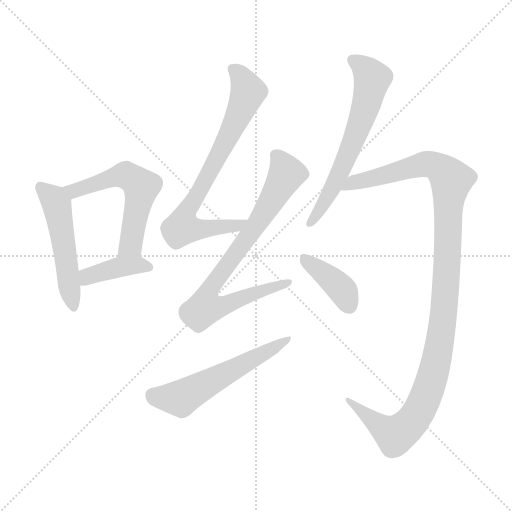
t = 0.00 s
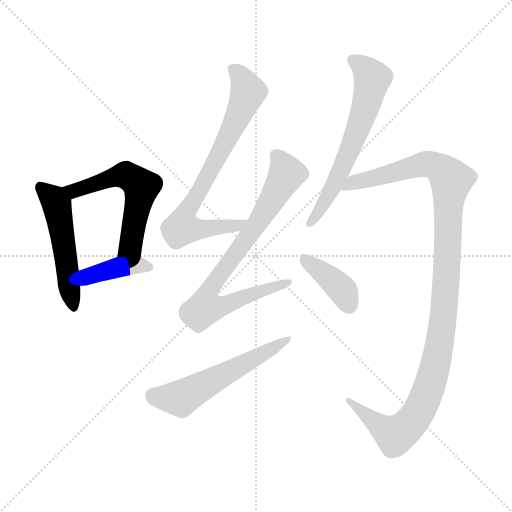
t = 1.50 s
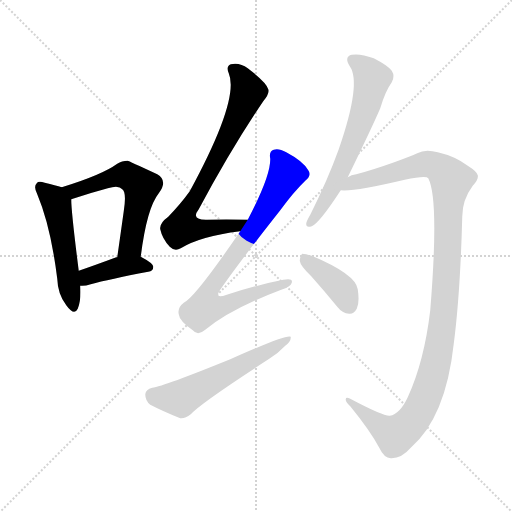
t = 3.01 s
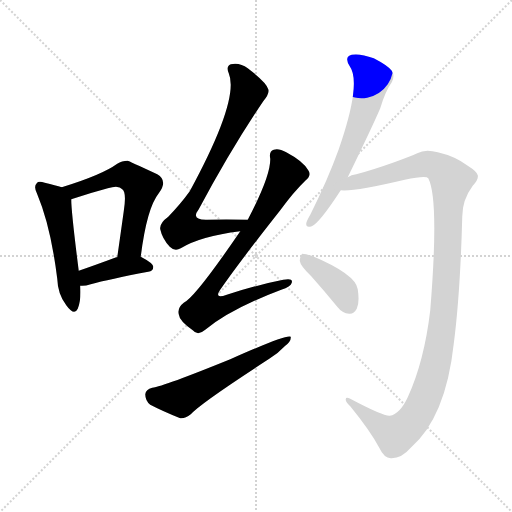
t = 4.51 s
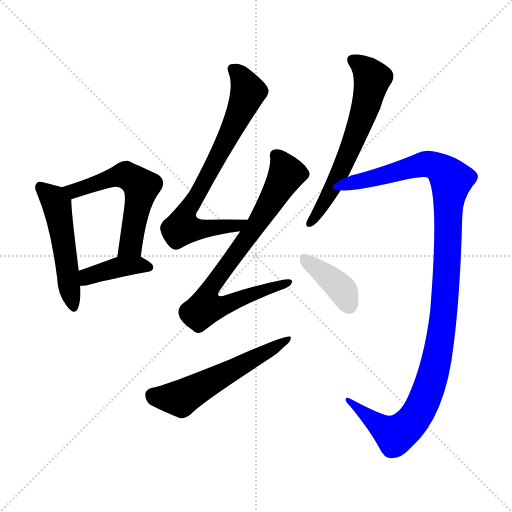
t = 6.02 s
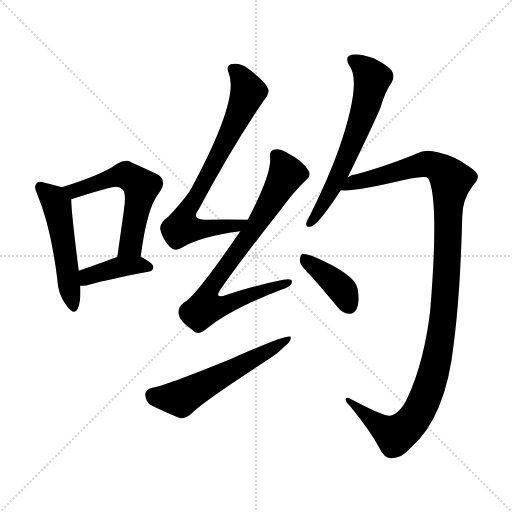
t = 7.52 s

The animated SVG that drew these frames (rendered in a browser with its animation timeline set to each time). Animation: 9 CSS @keyframes rules; one cycle of 7.52 s.

<svg version="1.1" viewBox="0 0 1024 1024" xmlns="http://www.w3.org/2000/svg">
  <g stroke="lightgray" stroke-dasharray="1,1" stroke-width="1" transform="scale(4, 4)">
    <line x1="0" y1="0" x2="256" y2="256"></line>
    <line x1="256" y1="0" x2="0" y2="256"></line>
    <line x1="128" y1="0" x2="128" y2="256"></line>
    <line x1="0" y1="128" x2="256" y2="128"></line>
  </g>
<g transform="scale(1, -1) translate(0, -900)">
   <style type="text/css">
    @keyframes keyframes0 {
      from {
       stroke: blue;
       stroke-dashoffset: 508;
       stroke-width: 128;
       }
       62% {
       animation-timing-function: step-end;
       stroke: blue;
       stroke-dashoffset: 0;
       stroke-width: 128;
       }
       to {
       stroke: black;
       stroke-width: 1024;
       }
       }
       #make-me-a-hanzi-animation-0 {
         animation: keyframes0 0.663411s both;
         animation-delay: 0.000000s;
         animation-timing-function: linear;
       }
    @keyframes keyframes1 {
      from {
       stroke: blue;
       stroke-dashoffset: 562;
       stroke-width: 128;
       }
       65% {
       animation-timing-function: step-end;
       stroke: blue;
       stroke-dashoffset: 0;
       stroke-width: 128;
       }
       to {
       stroke: black;
       stroke-width: 1024;
       }
       }
       #make-me-a-hanzi-animation-1 {
         animation: keyframes1 0.707357s both;
         animation-delay: 0.663411s;
         animation-timing-function: linear;
       }
    @keyframes keyframes2 {
      from {
       stroke: blue;
       stroke-dashoffset: 396;
       stroke-width: 128;
       }
       56% {
       animation-timing-function: step-end;
       stroke: blue;
       stroke-dashoffset: 0;
       stroke-width: 128;
       }
       to {
       stroke: black;
       stroke-width: 1024;
       }
       }
       #make-me-a-hanzi-animation-2 {
         animation: keyframes2 0.572266s both;
         animation-delay: 1.370768s;
         animation-timing-function: linear;
       }
    @keyframes keyframes3 {
      from {
       stroke: blue;
       stroke-dashoffset: 741;
       stroke-width: 128;
       }
       71% {
       animation-timing-function: step-end;
       stroke: blue;
       stroke-dashoffset: 0;
       stroke-width: 128;
       }
       to {
       stroke: black;
       stroke-width: 1024;
       }
       }
       #make-me-a-hanzi-animation-3 {
         animation: keyframes3 0.853027s both;
         animation-delay: 1.943034s;
         animation-timing-function: linear;
       }
    @keyframes keyframes4 {
      from {
       stroke: blue;
       stroke-dashoffset: 787;
       stroke-width: 128;
       }
       72% {
       animation-timing-function: step-end;
       stroke: blue;
       stroke-dashoffset: 0;
       stroke-width: 128;
       }
       to {
       stroke: black;
       stroke-width: 1024;
       }
       }
       #make-me-a-hanzi-animation-4 {
         animation: keyframes4 0.890462s both;
         animation-delay: 2.796061s;
         animation-timing-function: linear;
       }
    @keyframes keyframes5 {
      from {
       stroke: blue;
       stroke-dashoffset: 561;
       stroke-width: 128;
       }
       65% {
       animation-timing-function: step-end;
       stroke: blue;
       stroke-dashoffset: 0;
       stroke-width: 128;
       }
       to {
       stroke: black;
       stroke-width: 1024;
       }
       }
       #make-me-a-hanzi-animation-5 {
         animation: keyframes5 0.706543s both;
         animation-delay: 3.686523s;
         animation-timing-function: linear;
       }
    @keyframes keyframes6 {
      from {
       stroke: blue;
       stroke-dashoffset: 625;
       stroke-width: 128;
       }
       67% {
       animation-timing-function: step-end;
       stroke: blue;
       stroke-dashoffset: 0;
       stroke-width: 128;
       }
       to {
       stroke: black;
       stroke-width: 1024;
       }
       }
       #make-me-a-hanzi-animation-6 {
         animation: keyframes6 0.758626s both;
         animation-delay: 4.393066s;
         animation-timing-function: linear;
       }
    @keyframes keyframes7 {
      from {
       stroke: blue;
       stroke-dashoffset: 1149;
       stroke-width: 128;
       }
       79% {
       animation-timing-function: step-end;
       stroke: blue;
       stroke-dashoffset: 0;
       stroke-width: 128;
       }
       to {
       stroke: black;
       stroke-width: 1024;
       }
       }
       #make-me-a-hanzi-animation-7 {
         animation: keyframes7 1.185059s both;
         animation-delay: 5.151693s;
         animation-timing-function: linear;
       }
    @keyframes keyframes8 {
      from {
       stroke: blue;
       stroke-dashoffset: 392;
       stroke-width: 128;
       }
       56% {
       animation-timing-function: step-end;
       stroke: blue;
       stroke-dashoffset: 0;
       stroke-width: 128;
       }
       to {
       stroke: black;
       stroke-width: 1024;
       }
       }
       #make-me-a-hanzi-animation-8 {
         animation: keyframes8 0.569010s both;
         animation-delay: 6.336751s;
         animation-timing-function: linear;
       }
</style>
<path d="M 123.5 525.5 Q 111.5 529.5 89.5 534.5 Q 76.5 538.5 73.5 533.5 Q 66.5 527.5 74.5 511.5 Q 101.5 447.5 114.5 342.5 Q 115.5 311.5 132.5 289.5 Q 148.5 267.5 155.5 282.5 Q 162.5 298.5 160.5 328.5 L 157.5 358.5 Q 142.5 475.5 142.5 501.5 C 141.5 519.5 141.5 519.5 123.5 525.5 Z" fill="lightgray"></path> 
<path d="M 281.5 386.5 Q 293.5 483.5 317.5 513.5 Q 336.5 538.5 314.5 551.5 Q 256.5 578.5 255.5 578.5 Q 243.5 578.5 234.5 572.5 Q 204.5 550.5 123.5 525.5 C 94.5 516.5 114.5 492.5 142.5 501.5 Q 181.5 514.5 215.5 523.5 Q 237.5 530.5 244.5 521.5 Q 253.5 515.5 247.5 477.5 Q 241.5 434.5 234.5 385.5 C 230.5 355.5 277.5 356.5 281.5 386.5 Z" fill="lightgray"></path> 
<path d="M 160.5 328.5 Q 169.5 327.5 181.5 331.5 Q 217.5 341.5 296.5 356.5 Q 306.5 357.5 306.5 366.5 Q 306.5 373.5 281.5 386.5 L 234.5 385.5 Q 233.5 385.5 232.5 385.5 Q 189.5 369.5 157.5 358.5 C 129.5 348.5 130.5 329.5 160.5 328.5 Z" fill="lightgray"></path> 
<path d="M 495.5 460.5 Q 450.5 461.5 414.5 460.5 Q 380.5 459.5 397.5 481.5 Q 463.5 604.5 526.5 697.5 Q 539.5 713.5 536.5 721.5 Q 533.5 734.5 495.5 763.5 Q 479.5 775.5 461.5 771.5 Q 451.5 767.5 457.5 753.5 Q 479.5 701.5 379.5 517.5 Q 361.5 492.5 336.5 466.5 Q 318.5 453.5 320.5 441.5 Q 324.5 422.5 339.5 406.5 Q 349.5 396.5 361.5 403.5 Q 400.5 427.5 480.5 437.5 C 510.5 441.5 525.5 459.5 495.5 460.5 Z" fill="lightgray"></path> 
<path d="M 480.5 437.5 Q 390.5 305.5 367.5 294.5 Q 354.5 284.5 357.5 271.5 Q 358.5 258.5 385.5 239.5 Q 395.5 227.5 410.5 240.5 Q 461.5 282.5 562.5 320.5 Q 581.5 326.5 583.5 334.5 Q 586.5 344.5 566.5 340.5 Q 515.5 330.5 453.5 310.5 Q 425.5 300.5 442.5 323.5 Q 478.5 375.5 560.5 479.5 Q 587.5 516.5 611.5 539.5 Q 623.5 549.5 616.5 559.5 Q 606.5 577.5 572.5 595.5 Q 556.5 604.5 547.5 600.5 Q 537.5 597.5 540.5 582.5 Q 541.5 548.5 495.5 460.5 L 480.5 437.5 Z" fill="lightgray"></path> 
<path d="M 304.5 124.5 Q 291.5 121.5 290.5 111.5 Q 290.5 98.5 300.5 90.5 Q 325.5 77.5 360.5 63.5 Q 370.5 62.5 381.5 71.5 Q 399.5 92.5 538.5 182.5 Q 557.5 194.5 570.5 208.5 Q 582.5 217.5 581.5 226.5 Q 574.5 232.5 460.5 181.5 Q 327.5 127.5 304.5 124.5 Z" fill="lightgray"></path> 
<path d="M 695.5 545.5 Q 746.5 650.5 760.5 683.5 Q 770.5 717.5 783.5 735.5 Q 790.5 747.5 783.5 758.5 Q 776.5 768.5 747.5 783.5 Q 720.5 793.5 703.5 790.5 Q 687.5 786.5 699.5 767.5 Q 723.5 734.5 677.5 601.5 Q 655.5 540.5 620.5 470.5 Q 613.5 458.5 612.5 453.5 Q 611.5 443.5 623.5 447.5 Q 638.5 453.5 681.5 519.5 L 695.5 545.5 Z" fill="lightgray"></path> 
<path d="M 779.5 68.5 Q 766.5 67.5 700.5 102.5 Q 691.5 106.5 691.5 101.5 Q 690.5 97.5 700.5 87.5 Q 740.5 38.5 758.5 4.5 Q 768.5 -16.5 781.5 -16.5 Q 802.5 -17.5 821.5 4.5 Q 891.5 65.5 907.5 212.5 Q 920.5 312.5 924.5 466.5 Q 924.5 500.5 945.5 528.5 Q 957.5 541.5 955.5 549.5 Q 954.5 556.5 935.5 568.5 Q 910.5 587.5 875.5 595.5 Q 850.5 602.5 834.5 593.5 Q 821.5 587.5 788.5 575.5 Q 743.5 559.5 712.5 551.5 Q 702.5 550.5 695.5 545.5 C 666.5 536.5 651.5 518.5 681.5 519.5 Q 708.5 516.5 809.5 540.5 Q 852.5 549.5 856.5 543.5 Q 878.5 501.5 860.5 279.5 Q 848.5 177.5 815.5 105.5 Q 799.5 71.5 779.5 68.5 Z" fill="lightgray"></path> 
<path d="M 622.5 347.5 Q 647.5 319.5 674.5 286.5 Q 684.5 273.5 698.5 272.5 Q 707.5 271.5 713.5 282.5 Q 719.5 294.5 715.5 321.5 Q 711.5 351.5 623.5 388.5 Q 610.5 392.5 604.5 392.5 Q 600.5 389.5 599.5 378.5 Q 600.5 368.5 622.5 347.5 Z" fill="lightgray"></path> 
      <clipPath id="make-me-a-hanzi-clip-0">
      <path d="M 123.5 525.5 Q 111.5 529.5 89.5 534.5 Q 76.5 538.5 73.5 533.5 Q 66.5 527.5 74.5 511.5 Q 101.5 447.5 114.5 342.5 Q 115.5 311.5 132.5 289.5 Q 148.5 267.5 155.5 282.5 Q 162.5 298.5 160.5 328.5 L 157.5 358.5 Q 142.5 475.5 142.5 501.5 C 141.5 519.5 141.5 519.5 123.5 525.5 Z" fill="lightgray"></path>
      </clipPath>
      <path clip-path="url(#make-me-a-hanzi-clip-0)" d="M 80.5 525.5 L 107.5 501.5 L 113.5 488.5 L 144.5 289.5 " fill="none" id="make-me-a-hanzi-animation-0" stroke-dasharray="380 760" stroke-linecap="round"></path>

      <clipPath id="make-me-a-hanzi-clip-1">
      <path d="M 281.5 386.5 Q 293.5 483.5 317.5 513.5 Q 336.5 538.5 314.5 551.5 Q 256.5 578.5 255.5 578.5 Q 243.5 578.5 234.5 572.5 Q 204.5 550.5 123.5 525.5 C 94.5 516.5 114.5 492.5 142.5 501.5 Q 181.5 514.5 215.5 523.5 Q 237.5 530.5 244.5 521.5 Q 253.5 515.5 247.5 477.5 Q 241.5 434.5 234.5 385.5 C 230.5 355.5 277.5 356.5 281.5 386.5 Z" fill="lightgray"></path>
      </clipPath>
      <path clip-path="url(#make-me-a-hanzi-clip-1)" d="M 134.5 524.5 L 147.5 517.5 L 243.5 549.5 L 259.5 545.5 L 282.5 526.5 L 260.5 409.5 L 242.5 392.5 " fill="none" id="make-me-a-hanzi-animation-1" stroke-dasharray="434 868" stroke-linecap="round"></path>

      <clipPath id="make-me-a-hanzi-clip-2">
      <path d="M 160.5 328.5 Q 169.5 327.5 181.5 331.5 Q 217.5 341.5 296.5 356.5 Q 306.5 357.5 306.5 366.5 Q 306.5 373.5 281.5 386.5 L 234.5 385.5 Q 233.5 385.5 232.5 385.5 Q 189.5 369.5 157.5 358.5 C 129.5 348.5 130.5 329.5 160.5 328.5 Z" fill="lightgray"></path>
      </clipPath>
      <path clip-path="url(#make-me-a-hanzi-clip-2)" d="M 165.5 336.5 L 175.5 347.5 L 230.5 364.5 L 274.5 370.5 L 297.5 365.5 " fill="none" id="make-me-a-hanzi-animation-2" stroke-dasharray="268 536" stroke-linecap="round"></path>

      <clipPath id="make-me-a-hanzi-clip-3">
      <path d="M 495.5 460.5 Q 450.5 461.5 414.5 460.5 Q 380.5 459.5 397.5 481.5 Q 463.5 604.5 526.5 697.5 Q 539.5 713.5 536.5 721.5 Q 533.5 734.5 495.5 763.5 Q 479.5 775.5 461.5 771.5 Q 451.5 767.5 457.5 753.5 Q 479.5 701.5 379.5 517.5 Q 361.5 492.5 336.5 466.5 Q 318.5 453.5 320.5 441.5 Q 324.5 422.5 339.5 406.5 Q 349.5 396.5 361.5 403.5 Q 400.5 427.5 480.5 437.5 C 510.5 441.5 525.5 459.5 495.5 460.5 Z" fill="lightgray"></path>
      </clipPath>
      <path clip-path="url(#make-me-a-hanzi-clip-3)" d="M 466.5 760.5 L 480.5 749.5 L 496.5 716.5 L 450.5 613.5 L 368.5 466.5 L 364.5 444.5 L 469.5 446.5 L 488.5 457.5 " fill="none" id="make-me-a-hanzi-animation-3" stroke-dasharray="613 1226" stroke-linecap="round"></path>

      <clipPath id="make-me-a-hanzi-clip-4">
      <path d="M 480.5 437.5 Q 390.5 305.5 367.5 294.5 Q 354.5 284.5 357.5 271.5 Q 358.5 258.5 385.5 239.5 Q 395.5 227.5 410.5 240.5 Q 461.5 282.5 562.5 320.5 Q 581.5 326.5 583.5 334.5 Q 586.5 344.5 566.5 340.5 Q 515.5 330.5 453.5 310.5 Q 425.5 300.5 442.5 323.5 Q 478.5 375.5 560.5 479.5 Q 587.5 516.5 611.5 539.5 Q 623.5 549.5 616.5 559.5 Q 606.5 577.5 572.5 595.5 Q 556.5 604.5 547.5 600.5 Q 537.5 597.5 540.5 582.5 Q 541.5 548.5 495.5 460.5 L 480.5 437.5 Z" fill="lightgray"></path>
      </clipPath>
      <path clip-path="url(#make-me-a-hanzi-clip-4)" d="M 552.5 588.5 L 567.5 568.5 L 571.5 547.5 L 505.5 438.5 L 425.5 331.5 L 412.5 304.5 L 410.5 284.5 L 436.5 285.5 L 575.5 334.5 " fill="none" id="make-me-a-hanzi-animation-4" stroke-dasharray="659 1318" stroke-linecap="round"></path>

      <clipPath id="make-me-a-hanzi-clip-5">
      <path d="M 304.5 124.5 Q 291.5 121.5 290.5 111.5 Q 290.5 98.5 300.5 90.5 Q 325.5 77.5 360.5 63.5 Q 370.5 62.5 381.5 71.5 Q 399.5 92.5 538.5 182.5 Q 557.5 194.5 570.5 208.5 Q 582.5 217.5 581.5 226.5 Q 574.5 232.5 460.5 181.5 Q 327.5 127.5 304.5 124.5 Z" fill="lightgray"></path>
      </clipPath>
      <path clip-path="url(#make-me-a-hanzi-clip-5)" d="M 305.5 109.5 L 360.5 103.5 L 579.5 222.5 " fill="none" id="make-me-a-hanzi-animation-5" stroke-dasharray="433 866" stroke-linecap="round"></path>

      <clipPath id="make-me-a-hanzi-clip-6">
      <path d="M 695.5 545.5 Q 746.5 650.5 760.5 683.5 Q 770.5 717.5 783.5 735.5 Q 790.5 747.5 783.5 758.5 Q 776.5 768.5 747.5 783.5 Q 720.5 793.5 703.5 790.5 Q 687.5 786.5 699.5 767.5 Q 723.5 734.5 677.5 601.5 Q 655.5 540.5 620.5 470.5 Q 613.5 458.5 612.5 453.5 Q 611.5 443.5 623.5 447.5 Q 638.5 453.5 681.5 519.5 L 695.5 545.5 Z" fill="lightgray"></path>
      </clipPath>
      <path clip-path="url(#make-me-a-hanzi-clip-6)" d="M 706.5 778.5 L 731.5 761.5 L 744.5 742.5 L 735.5 700.5 L 684.5 563.5 L 651.5 498.5 L 620.5 454.5 " fill="none" id="make-me-a-hanzi-animation-6" stroke-dasharray="497 994" stroke-linecap="round"></path>

      <clipPath id="make-me-a-hanzi-clip-7">
      <path d="M 779.5 68.5 Q 766.5 67.5 700.5 102.5 Q 691.5 106.5 691.5 101.5 Q 690.5 97.5 700.5 87.5 Q 740.5 38.5 758.5 4.5 Q 768.5 -16.5 781.5 -16.5 Q 802.5 -17.5 821.5 4.5 Q 891.5 65.5 907.5 212.5 Q 920.5 312.5 924.5 466.5 Q 924.5 500.5 945.5 528.5 Q 957.5 541.5 955.5 549.5 Q 954.5 556.5 935.5 568.5 Q 910.5 587.5 875.5 595.5 Q 850.5 602.5 834.5 593.5 Q 821.5 587.5 788.5 575.5 Q 743.5 559.5 712.5 551.5 Q 702.5 550.5 695.5 545.5 C 666.5 536.5 651.5 518.5 681.5 519.5 Q 708.5 516.5 809.5 540.5 Q 852.5 549.5 856.5 543.5 Q 878.5 501.5 860.5 279.5 Q 848.5 177.5 815.5 105.5 Q 799.5 71.5 779.5 68.5 Z" fill="lightgray"></path>
      </clipPath>
      <path clip-path="url(#make-me-a-hanzi-clip-7)" d="M 685.5 525.5 L 705.5 535.5 L 854.5 572.5 L 884.5 559.5 L 901.5 536.5 L 886.5 261.5 L 870.5 169.5 L 837.5 76.5 L 824.5 56.5 L 790.5 29.5 L 711.5 85.5 L 709.5 95.5 L 696.5 99.5 " fill="none" id="make-me-a-hanzi-animation-7" stroke-dasharray="1021 2042" stroke-linecap="round"></path>

      <clipPath id="make-me-a-hanzi-clip-8">
      <path d="M 622.5 347.5 Q 647.5 319.5 674.5 286.5 Q 684.5 273.5 698.5 272.5 Q 707.5 271.5 713.5 282.5 Q 719.5 294.5 715.5 321.5 Q 711.5 351.5 623.5 388.5 Q 610.5 392.5 604.5 392.5 Q 600.5 389.5 599.5 378.5 Q 600.5 368.5 622.5 347.5 Z" fill="lightgray"></path>
      </clipPath>
      <path clip-path="url(#make-me-a-hanzi-clip-8)" d="M 607.5 383.5 L 683.5 321.5 L 699.5 287.5 " fill="none" id="make-me-a-hanzi-animation-8" stroke-dasharray="264 528" stroke-linecap="round"></path>

</g>
</svg>
